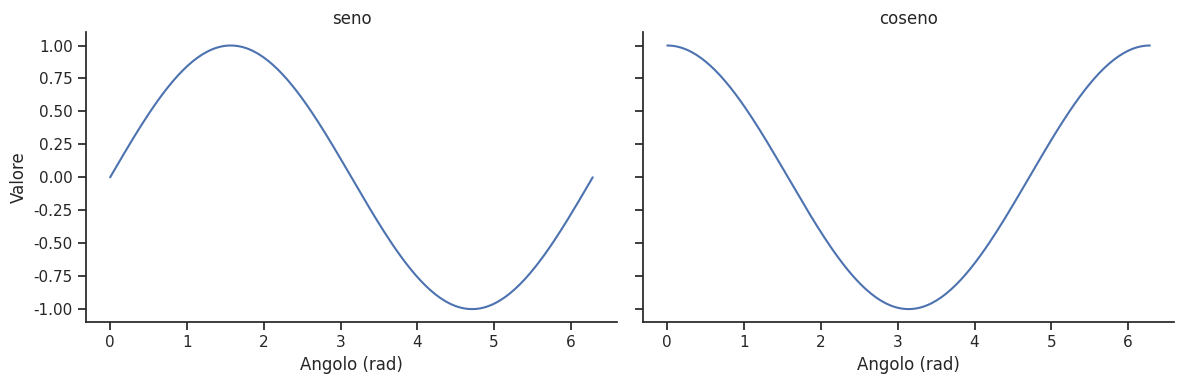

Here is the Python script that generated this plot:
import seaborn as sns
import numpy as np
import matplotlib.pyplot as plt
# Creiamo un DataFrame per sfruttare relplot
import pandas as pd

t = np.linspace(0, 2*np.pi, 200)
df = pd.DataFrame({
    "t": np.concatenate([t, t]),
    "valore": np.concatenate([np.sin(t), np.cos(t)]),
    "funzione": ["seno"]*len(t) + ["coseno"]*len(t)
})

# relplot genera automaticamente sottotrame se dividiamo per "funzione"
sns.set_theme(style="ticks")

g = sns.relplot(
    data=df,
    x="t", y="valore",
    kind="line",
    col="funzione",            # una colonna per ogni funzione
    height=4, aspect=1.5,       # dimensioni di ciascuna subplot
    facet_kws={"sharex": True}
)
g.set_axis_labels("Angolo (rad)", "Valore")
g.set_titles("{col_name}")
plt.show()